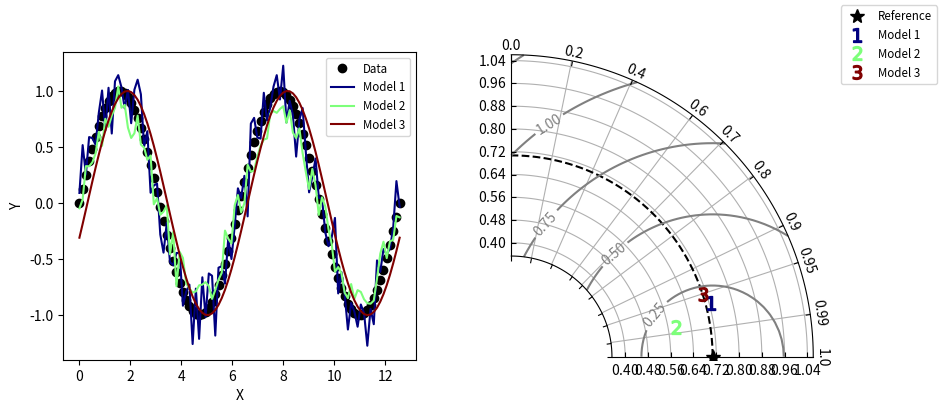

Write the Python code that produced this figure.
#!/usr/bin/env python
# Copyright: https://gist.github.com/ycopin/3342888

"""
Taylor diagram (Taylor, 2001) implementation.

Note: If you have found these software useful for your research, I would
appreciate an acknowledgment.
"""

__version__ = "Time-stamp: <2018-12-06 11:43:41 ycopin>"
__author__ = "Yannick Copin <yannick.copin@laposte.net>"

import numpy as NP
import matplotlib.pyplot as PLT


class TaylorDiagram(object):
    """
    Taylor diagram.

    Plot model standard deviation and correlation to reference (data)
    sample in a single-quadrant polar plot, with r=stddev and
    theta=arccos(correlation).
    """

    def __init__(self, refstd,
                 fig=None, rect=111, label='_', srange=(0, 1.5), extend=False):
        """
        Set up Taylor diagram axes, i.e. single quadrant polar
        plot, using `mpl_toolkits.axisartist.floating_axes`.

        Parameters:

        * refstd: reference standard deviation to be compared to
        * fig: input Figure or None
        * rect: subplot definition
        * label: reference label
        * srange: stddev axis extension, in units of *refstd*
        * extend: extend diagram to negative correlations
        """

        from matplotlib.projections import PolarAxes
        import mpl_toolkits.axisartist.floating_axes as FA
        import mpl_toolkits.axisartist.grid_finder as GF

        self.refstd = refstd            # Reference standard deviation

        tr = PolarAxes.PolarTransform()

        # Correlation labels
        rlocs = NP.array([0, 0.2, 0.4, 0.6, 0.7, 0.8, 0.9, 0.95, 0.99, 1])
        if extend:
            # Diagram extended to negative correlations
            self.tmax = NP.pi
            rlocs = NP.concatenate((-rlocs[:0:-1], rlocs))
        else:
            # Diagram limited to positive correlations
            self.tmax = NP.pi/2
        tlocs = NP.arccos(rlocs)        # Conversion to polar angles
        gl1 = GF.FixedLocator(tlocs)    # Positions
        tf1 = GF.DictFormatter(dict(zip(tlocs, map(str, rlocs))))

        # Standard deviation axis extent (in units of reference stddev)
        self.smin = srange[0] * self.refstd
        self.smax = srange[1] * self.refstd

        ghelper = FA.GridHelperCurveLinear(
            tr,
            extremes=(0, self.tmax, self.smin, self.smax),
            grid_locator1=gl1, tick_formatter1=tf1)

        if fig is None:
            fig = PLT.figure()

        ax = FA.FloatingSubplot(fig, rect, grid_helper=ghelper)
        fig.add_subplot(ax)

        # Adjust axes
        ax.axis["top"].set_axis_direction("bottom")   # "Angle axis"
        ax.axis["top"].toggle(ticklabels=True, label=True)
        ax.axis["top"].major_ticklabels.set_axis_direction("top")
        ax.axis["top"].label.set_axis_direction("top")
        #ax.axis["top"].label.set_text("Correlation")

        ax.axis["left"].set_axis_direction("bottom")  # "X axis"
        #ax.axis["left"].label.set_text("Standard deviation")

        ax.axis["right"].set_axis_direction("top")    # "Y-axis"
        ax.axis["right"].toggle(ticklabels=True)
        ax.axis["right"].major_ticklabels.set_axis_direction(
            "bottom" if extend else "left")

        if self.smin:
            ax.axis["bottom"].toggle(ticklabels=False, label=False)
        else:
            ax.axis["bottom"].set_visible(False)          # Unused

        self._ax = ax                   # Graphical axes
        self.ax = ax.get_aux_axes(tr)   # Polar coordinates

        # Add reference point and stddev contour
        l, = self.ax.plot([0], self.refstd, 'k*',
                          ls='', ms=10, label=label)
        t = NP.linspace(0, self.tmax)
        r = NP.zeros_like(t) + self.refstd
        self.ax.plot(t, r, 'k--', label='_')

        # Collect sample points for latter use (e.g. legend)
        self.samplePoints = [l]

    def add_sample(self, stddev, corrcoef, *args, **kwargs):
        """
        Add sample (*stddev*, *corrcoeff*) to the Taylor
        diagram. *args* and *kwargs* are directly propagated to the
        `Figure.plot` command.
        """

        l, = self.ax.plot(NP.arccos(corrcoef), stddev,
                          *args, **kwargs)  # (theta, radius)
        self.samplePoints.append(l)

        return l

    def add_grid(self, *args, **kwargs):
        """Add a grid."""

        self._ax.grid(*args, **kwargs)

    def add_contours(self, levels=5, **kwargs):
        """
        Add constant centered RMS difference contours, defined by *levels*.
        """

        rs, ts = NP.meshgrid(NP.linspace(self.smin, self.smax),
                             NP.linspace(0, self.tmax))
        # Compute centered RMS difference
        rms = NP.sqrt(self.refstd**2 + rs**2 - 2*self.refstd*rs*NP.cos(ts))

        contours = self.ax.contour(ts, rs, rms, levels, **kwargs)

        return contours


def test1():
    """Display a Taylor diagram in a separate axis."""

    # Reference dataset
    x = NP.linspace(0, 4*NP.pi, 100)
    data = NP.sin(x)
    refstd = data.std(ddof=1)           # Reference standard deviation

    # Generate models
    m1 = data + 0.2*NP.random.randn(len(x))     # Model 1
    m2 = 0.8*data + .1*NP.random.randn(len(x))  # Model 2
    m3 = NP.sin(x-NP.pi/10)                     # Model 3

    # Compute stddev and correlation coefficient of models
    samples = NP.array([ [m.std(ddof=1), NP.corrcoef(data, m)[0, 1]]
                         for m in (m1, m2, m3)])

    fig = PLT.figure(figsize=(10, 4))

    ax1 = fig.add_subplot(1, 2, 1, xlabel='X', ylabel='Y')
    # Taylor diagram
    dia = TaylorDiagram(refstd, fig=fig, rect=122, label="Reference",
                        srange=(0.5, 1.5))

    colors = PLT.matplotlib.cm.jet(NP.linspace(0, 1, len(samples)))

    ax1.plot(x, data, 'ko', label='Data')
    for i, m in enumerate([m1, m2, m3]):
        ax1.plot(x, m, c=colors[i], label='Model %d' % (i+1))
    ax1.legend(numpoints=1, prop=dict(size='small'), loc='best')

    # Add the models to Taylor diagram
    for i, (stddev, corrcoef) in enumerate(samples):
        dia.add_sample(stddev, corrcoef,
                       marker='$%d$' % (i+1), ms=10, ls='',
                       mfc=colors[i], mec=colors[i],
                       label="Model %d" % (i+1))

    # Add grid
    dia.add_grid()

    # Add RMS contours, and label them
    contours = dia.add_contours(colors='0.5')
    PLT.clabel(contours, inline=1, fontsize=10, fmt='%.2f')

    # Add a figure legend
    fig.legend(dia.samplePoints,
               [ p.get_label() for p in dia.samplePoints ],
               numpoints=1, prop=dict(size='small'), loc='upper right')

    return dia


def test2():
    """
    Climatology-oriented example (after iteration w/ Michael A. Rawlins).
    """

    # Reference std
    stdref = 48.491

    # Samples std,rho,name
    samples = [[25.939, 0.385, "Model A"],
               [29.593, 0.509, "Model B"],
               [33.125, 0.585, "Model C"],
               [29.593, 0.509, "Model D"],
               [71.215, 0.473, "Model E"],
               [27.062, 0.360, "Model F"],
               [38.449, 0.342, "Model G"],
               [35.807, 0.609, "Model H"],
               [17.831, 0.360, "Model I"]]

    fig = PLT.figure()

    dia = TaylorDiagram(stdref, fig=fig, label='Reference', extend=True)
    dia.samplePoints[0].set_color('r')  # Mark reference point as a red star

    # Add models to Taylor diagram
    for i, (stddev, corrcoef, name) in enumerate(samples):
        dia.add_sample(stddev, corrcoef,
                       marker='$%d$' % (i+1), ms=10, ls='',
                       mfc='k', mec='k',
                       label=name)

    # Add RMS contours, and label them
    contours = dia.add_contours(levels=5, colors='0.5')  # 5 levels in grey
    PLT.clabel(contours, inline=1, fontsize=10, fmt='%.0f')

    dia.add_grid()                                  # Add grid
    dia._ax.axis[:].major_ticks.set_tick_out(True)  # Put ticks outward

    # Add a figure legend and title
    fig.legend(dia.samplePoints,
               [ p.get_label() for p in dia.samplePoints ],
               numpoints=1, prop=dict(size='small'), loc='upper right')
    fig.suptitle("Taylor diagram", size='x-large')  # Figure title

    return dia


if __name__ == '__main__':

    dia = test1()
    dia = test2()

    PLT.show()